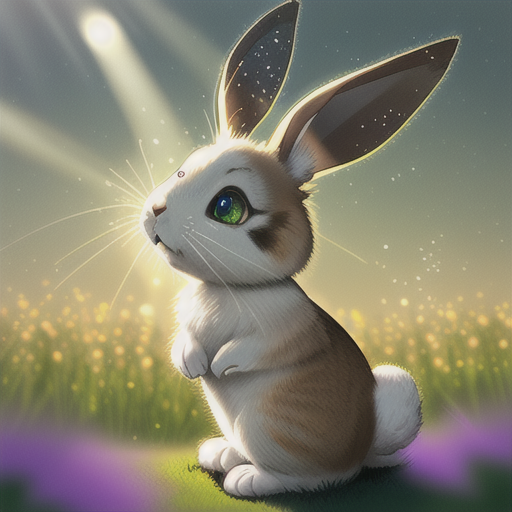
Generation parameters embedded in this image by AUTOMATIC1111 Stable Diffusion web UI or a fork of it (Forge, ...) (PNG 'parameters' text chunk):
Masterpiece photorealistic portrait of a majestic European rabbit in a magical sunlit meadow at golden hour. ALSO NOTICE BATTERFLY ABOVE RABBIT. The rabbit, with incredibly detailed fur (textured gray-brown and white), pristine whiskers, and intelligent amber eyes, sits alert amidst a sea of wildflowers and lush green grass. The background features a breathtaking bokeh of a summer forest and a sparkling blue river. Sunbeams filter through the trees, creating a magical glow and highlighting the delicate dewdrops on the petals.  
Negative prompt: ugly
Steps: 30, Sampler: Euler, CFG scale: 7.0, Seed: 2367722846, Size: 512x512, Model hash: effb60efdb, Model: dragonfruitUnisex_dragonfruitgtV10, Clip skip: 2, ControlNet 0: "Module: depth, Model: control_depth-fp16 [400750f6], Weight: 1.0, Resize Mode: ResizeMode.INNER_FIT, Low Vram: False, Guidance Start: 0, Guidance End: 1, Pixel Perfect: True, Control Mode: ControlNet is more important, Hr Option: HiResFixOption.BOTH, Save Detected Map: True", Version: v1.8.0